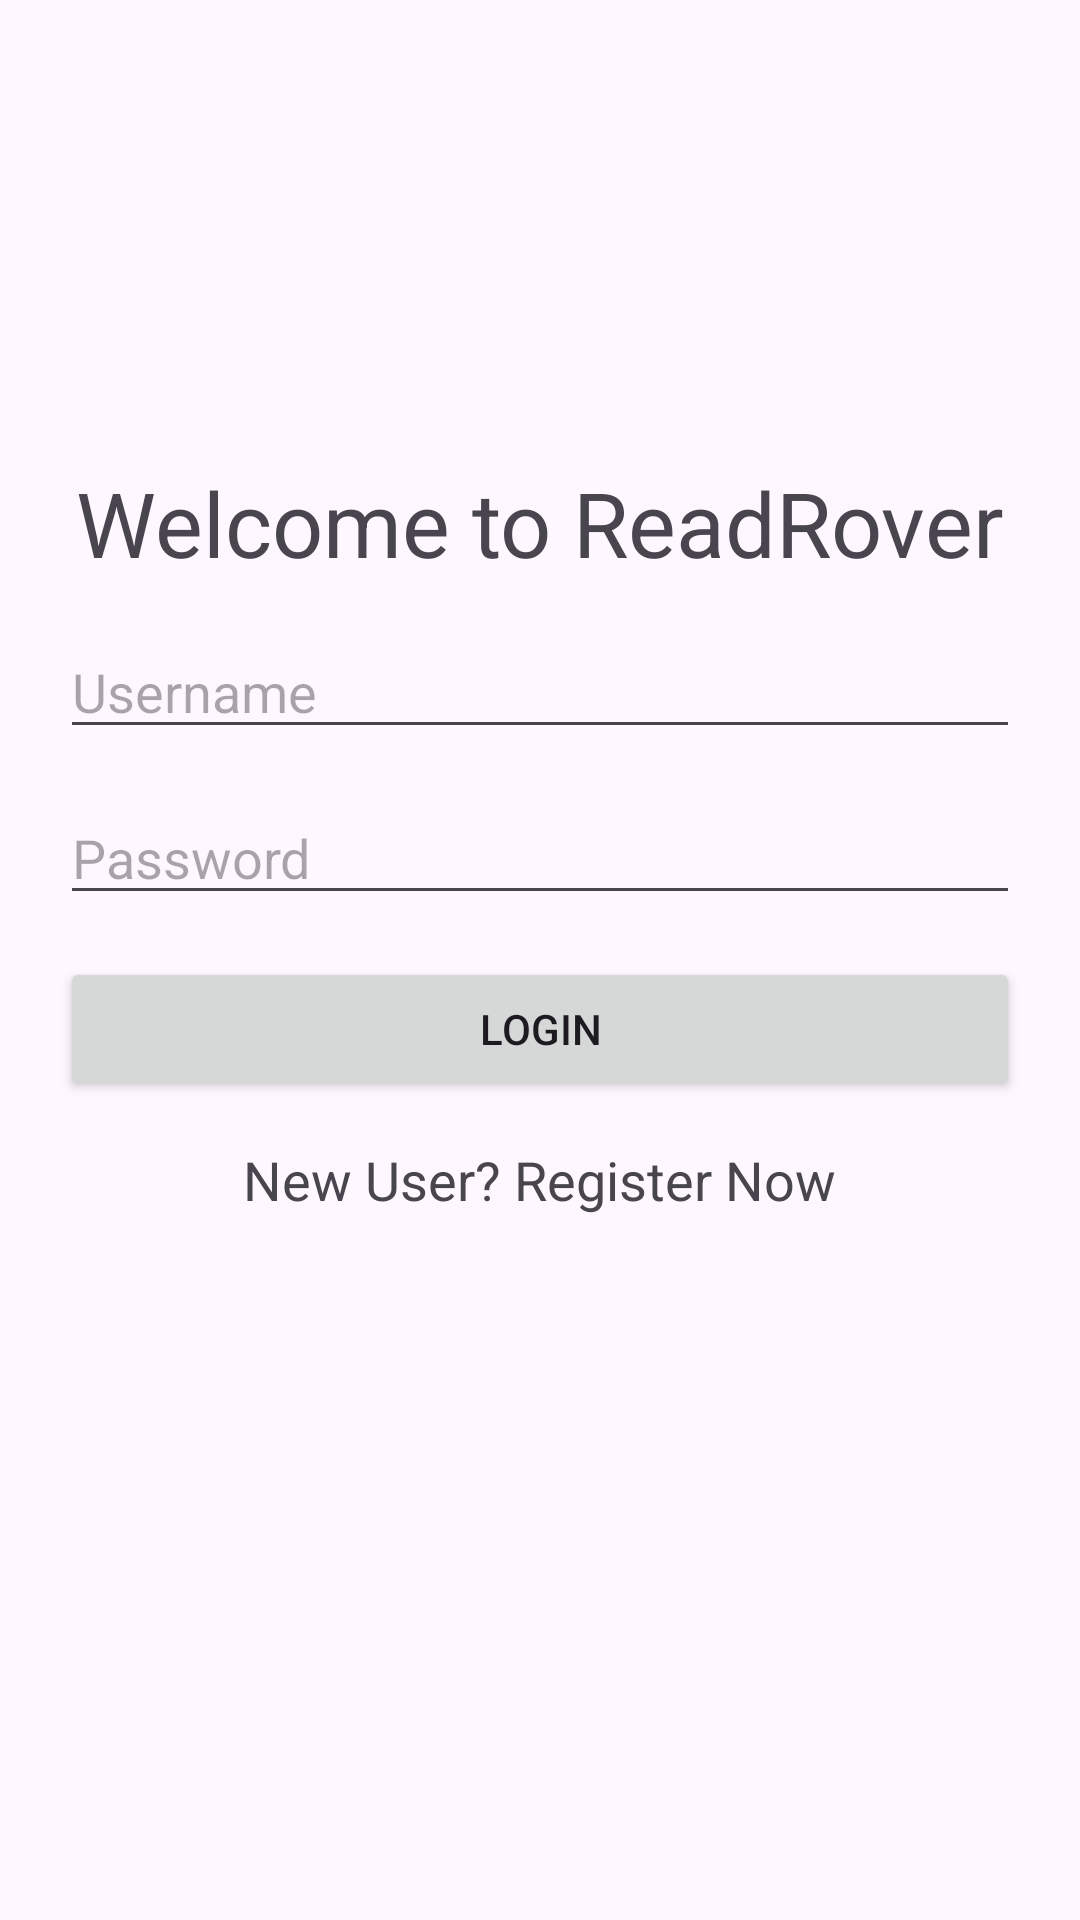

Reconstruct the res/layout file that produces this screen, plus the resources it refers to.
<!-- AndroidManifest.xml: application theme Theme.ReadRover -->
<!-- res/layout/activity_login.xml -->
<?xml version="1.0" encoding="utf-8"?>
<RelativeLayout xmlns:android="http://schemas.android.com/apk/res/android"
    android:layout_width="match_parent"
    android:layout_height="match_parent"
    android:orientation="vertical"
    android:padding="20dp">




    <ImageView
        android:layout_width="100dp"
        android:layout_height="100dp"
        android:src="@drawable/logo"
        android:contentDescription="Logo"
        android:layout_centerHorizontal="true"
        android:id="@+id/login_image"
        android:layout_marginTop="20dp"
        android:layout_marginBottom="7dp"
        />


    <TextView
android:id="@+id/welcome"
        android:layout_width="wrap_content"
        android:layout_height="wrap_content"
        android:text="Welcome to ReadRover"
        android:textSize="30sp"
        android:layout_below="@id/login_image"
        android:layout_centerHorizontal="true"
        android:layout_marginTop="7dp"
        android:layout_marginBottom="7dp"
        />


    <EditText
        android:id="@+id/login_username"
        android:layout_width="match_parent"
        android:layout_height="wrap_content"
        android:hint="Username"
        android:layout_below="@id/welcome"
        android:layout_centerHorizontal="true"
        android:layout_marginTop="7dp"
        android:layout_marginBottom="7dp"/>

    <EditText
        android:id="@+id/login_password"
        android:layout_width="match_parent"
        android:layout_height="wrap_content"
        android:hint="Password"
        android:inputType="textPassword"
        android:layout_below="@id/login_username"
        android:layout_centerHorizontal="true"
        android:layout_marginTop="7dp"
        android:layout_marginBottom="7dp"/>

    <Button
        android:id="@+id/login_button"
        android:layout_width="match_parent"
        android:layout_height="wrap_content"
        android:text="Login"
        android:layout_below="@id/login_password"
        android:layout_centerHorizontal="true"
        android:layout_marginTop="7dp"
        android:layout_marginBottom="7dp"/>

    <TextView
        android:id="@+id/clickableTextView_login"
        android:layout_width="wrap_content"
        android:layout_height="wrap_content"
        android:text="New User? Register Now"
        android:textSize="18sp"
        android:layout_below="@id/login_button"
        android:layout_centerHorizontal="true"
        android:layout_marginTop="7dp"
        android:layout_marginBottom="7dp"
        />


</RelativeLayout>
<!-- resources referenced by this layout -->
<resources>
  <style name="Theme.ReadRover" parent="Base.Theme.ReadRover" />
  <style name="Base.Theme.ReadRover" parent="Theme.Material3.DayNight.NoActionBar">
          
          
      </style>
</resources>
